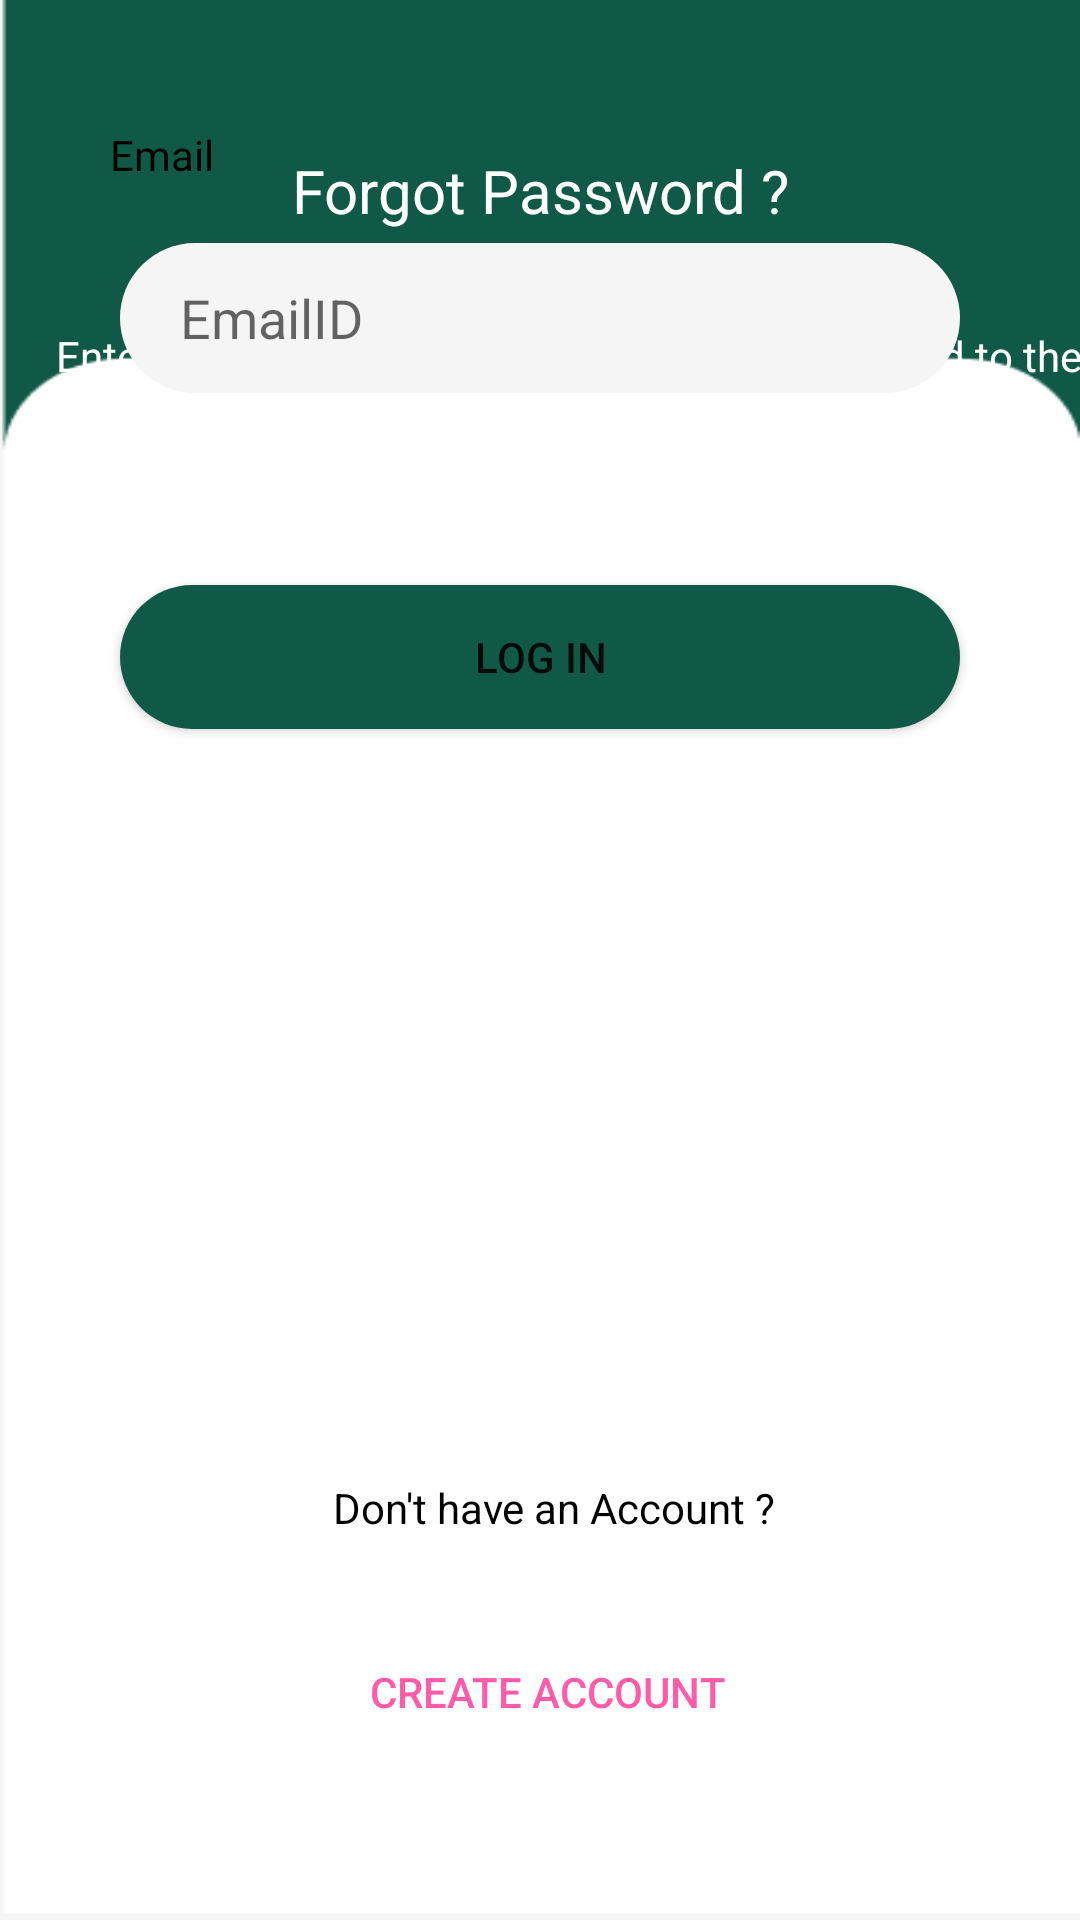

Produce the Android XML layout that renders to this screen, including the resource entries it uses.
<!-- AndroidManifest.xml: application theme Theme.InternshipChatApp -->
<!-- res/layout/activity_forgot_password.xml -->
<?xml version="1.0" encoding="utf-8"?>
<androidx.constraintlayout.widget.ConstraintLayout xmlns:android="http://schemas.android.com/apk/res/android"
    xmlns:app="http://schemas.android.com/apk/res-auto"
    xmlns:tools="http://schemas.android.com/tools"
    android:layout_width="match_parent"
    android:layout_height="match_parent"
    android:background="@drawable/background"
    tools:context=".ForgotPassword">

    <ImageView
        android:id="@+id/backMessageForgot"
        android:layout_width="40dp"
        android:layout_height="40dp"
        android:layout_marginStart="50dp"
        android:layout_marginTop="50dp"
        android:backgroundTint="@color/white"
        android:src="@drawable/back"
        app:layout_constraintStart_toStartOf="parent"
        app:layout_constraintTop_toTopOf="parent" />

    <TextView
        android:id="@+id/headerForgot"
        android:layout_width="wrap_content"
        android:layout_height="wrap_content"
        android:layout_marginTop="50dp"
        android:text="Forgot Password ?"
        android:textColor="@color/white"
        android:textSize="20dp"
        app:layout_constraintEnd_toEndOf="parent"
        app:layout_constraintStart_toStartOf="parent"
        app:layout_constraintTop_toTopOf="parent" />

    <TextView
        android:layout_width="wrap_content"
        android:layout_height="wrap_content"
        android:layout_marginTop="32dp"
        android:textColor="@color/white"
        android:text="Enter Mail Id Password Reset Link Will be\n Send to the Mail Id"
        app:layout_constraintEnd_toEndOf="@+id/headerForgot"
        android:gravity="center"
        app:layout_constraintHorizontal_bias="0.453"
        app:layout_constraintStart_toStartOf="@+id/headerForgot"
        app:layout_constraintTop_toBottomOf="@+id/headerForgot" />

    <EditText
        android:id="@+id/mailId"
        android:layout_width="match_parent"
        android:layout_marginHorizontal="40dp"
        android:layout_height="50dp"
        android:layout_marginBottom="64dp"
        android:paddingLeft="20dp"
        android:ems="10"
        android:hint="@string/emailid"
        android:background="@drawable/round_color"
        android:inputType="textPersonName"
        app:layout_constraintBottom_toTopOf="@+id/logINForgot"
        app:layout_constraintEnd_toEndOf="@+id/logINForgot"
        app:layout_constraintStart_toStartOf="@+id/logINForgot" />

    <Button
        android:id="@+id/logINForgot"
        android:layout_width="match_parent"
        android:layout_height="wrap_content"
        android:layout_marginHorizontal="40dp"
        android:layout_marginBottom="250dp"
        android:background="@drawable/round_button"
        android:text="@string/log_in"
        app:layout_constraintBottom_toTopOf="@+id/textView9"
        app:layout_constraintEnd_toEndOf="parent"
        app:layout_constraintHorizontal_bias="1.0"
        app:layout_constraintStart_toStartOf="parent" />

    <TextView
        android:id="@+id/textView9"
        android:layout_width="wrap_content"
        android:layout_height="wrap_content"
        android:layout_marginBottom="128dp"
        android:text="@string/new_account"
        android:textColor="@color/black"
        app:layout_constraintBottom_toBottomOf="parent"
        app:layout_constraintEnd_toEndOf="@+id/logINForgot"
        app:layout_constraintHorizontal_bias="0.537"
        app:layout_constraintStart_toStartOf="@+id/logINForgot" />

    <Button
        android:id="@+id/createAccountForgot"
        style="@style/Widget.AppCompat.Button.Borderless"
        android:layout_width="wrap_content"
        android:layout_height="wrap_content"
        android:layout_marginTop="28dp"
        android:text="@string/create_account"
        android:textColor="#FF5BA8"
        app:layout_constraintEnd_toEndOf="@+id/textView9"
        app:layout_constraintHorizontal_bias="0.0"
        app:layout_constraintStart_toStartOf="@+id/textView9"
        app:layout_constraintTop_toBottomOf="@+id/textView9" />

    <TextView
        android:id="@+id/emailID"
        android:layout_width="wrap_content"
        android:layout_height="wrap_content"
        android:text="Email"
        android:textColor="@color/black"
        android:layout_marginBottom="20dp"
        app:layout_constraintBottom_toTopOf="@+id/mailId"
        app:layout_constraintEnd_toEndOf="parent"
        app:layout_constraintHorizontal_bias="0.113"
        app:layout_constraintStart_toStartOf="parent" />
</androidx.constraintlayout.widget.ConstraintLayout>
<!-- resources referenced by this layout -->
<resources>
  <color name="black">#FF000000</color>
  <color name="white">#FFFFFFFF</color>
  <!-- drawable background: png bitmap (drawable, 3827 bytes) -->
  <!-- drawable round_button (drawable) -->
  <?xml version="1.0" encoding="utf-8"?>
  <shape
      android:shape="rectangle"
      xmlns:android="http://schemas.android.com/apk/res/android">
      <solid android:color="#105947"/>
      <corners android:radius="40dp"/>
  </shape>
  <!-- drawable round_color (drawable) -->
  <?xml version="1.0" encoding="utf-8"?>
  <shape
      android:shape="rectangle"
      xmlns:android="http://schemas.android.com/apk/res/android">
  <solid android:color="#F5F5F5"/>
  <corners android:radius="40dp"/>
  </shape>
  <string name="create_account">Create Account</string>
  <string name="emailid">EmailID</string>
  <string name="log_in">Log In</string>
  <string name="new_account">Don\'t have an Account ?</string>
  <style name="Theme.InternshipChatApp" parent="Theme.MaterialComponents.DayNight.NoActionBar">
          
          <item name="colorPrimary">@color/purple_500</item>
          <item name="colorPrimaryVariant">@color/purple_700</item>
          <item name="colorOnPrimary">@color/white</item>
          
          <item name="colorSecondary">@color/teal_200</item>
          <item name="colorSecondaryVariant">@color/teal_700</item>
          <item name="colorOnSecondary">@color/black</item>
          
          <item name="android:statusBarColor" tools:targetApi="l">?attr/colorPrimaryVariant</item>
          
      </style>
  <color name="purple_500">#FF6200EE</color>
  <color name="purple_700">#FF3700B3</color>
  <color name="teal_200">#FF03DAC5</color>
  <color name="teal_700">#FF018786</color>
</resources>
